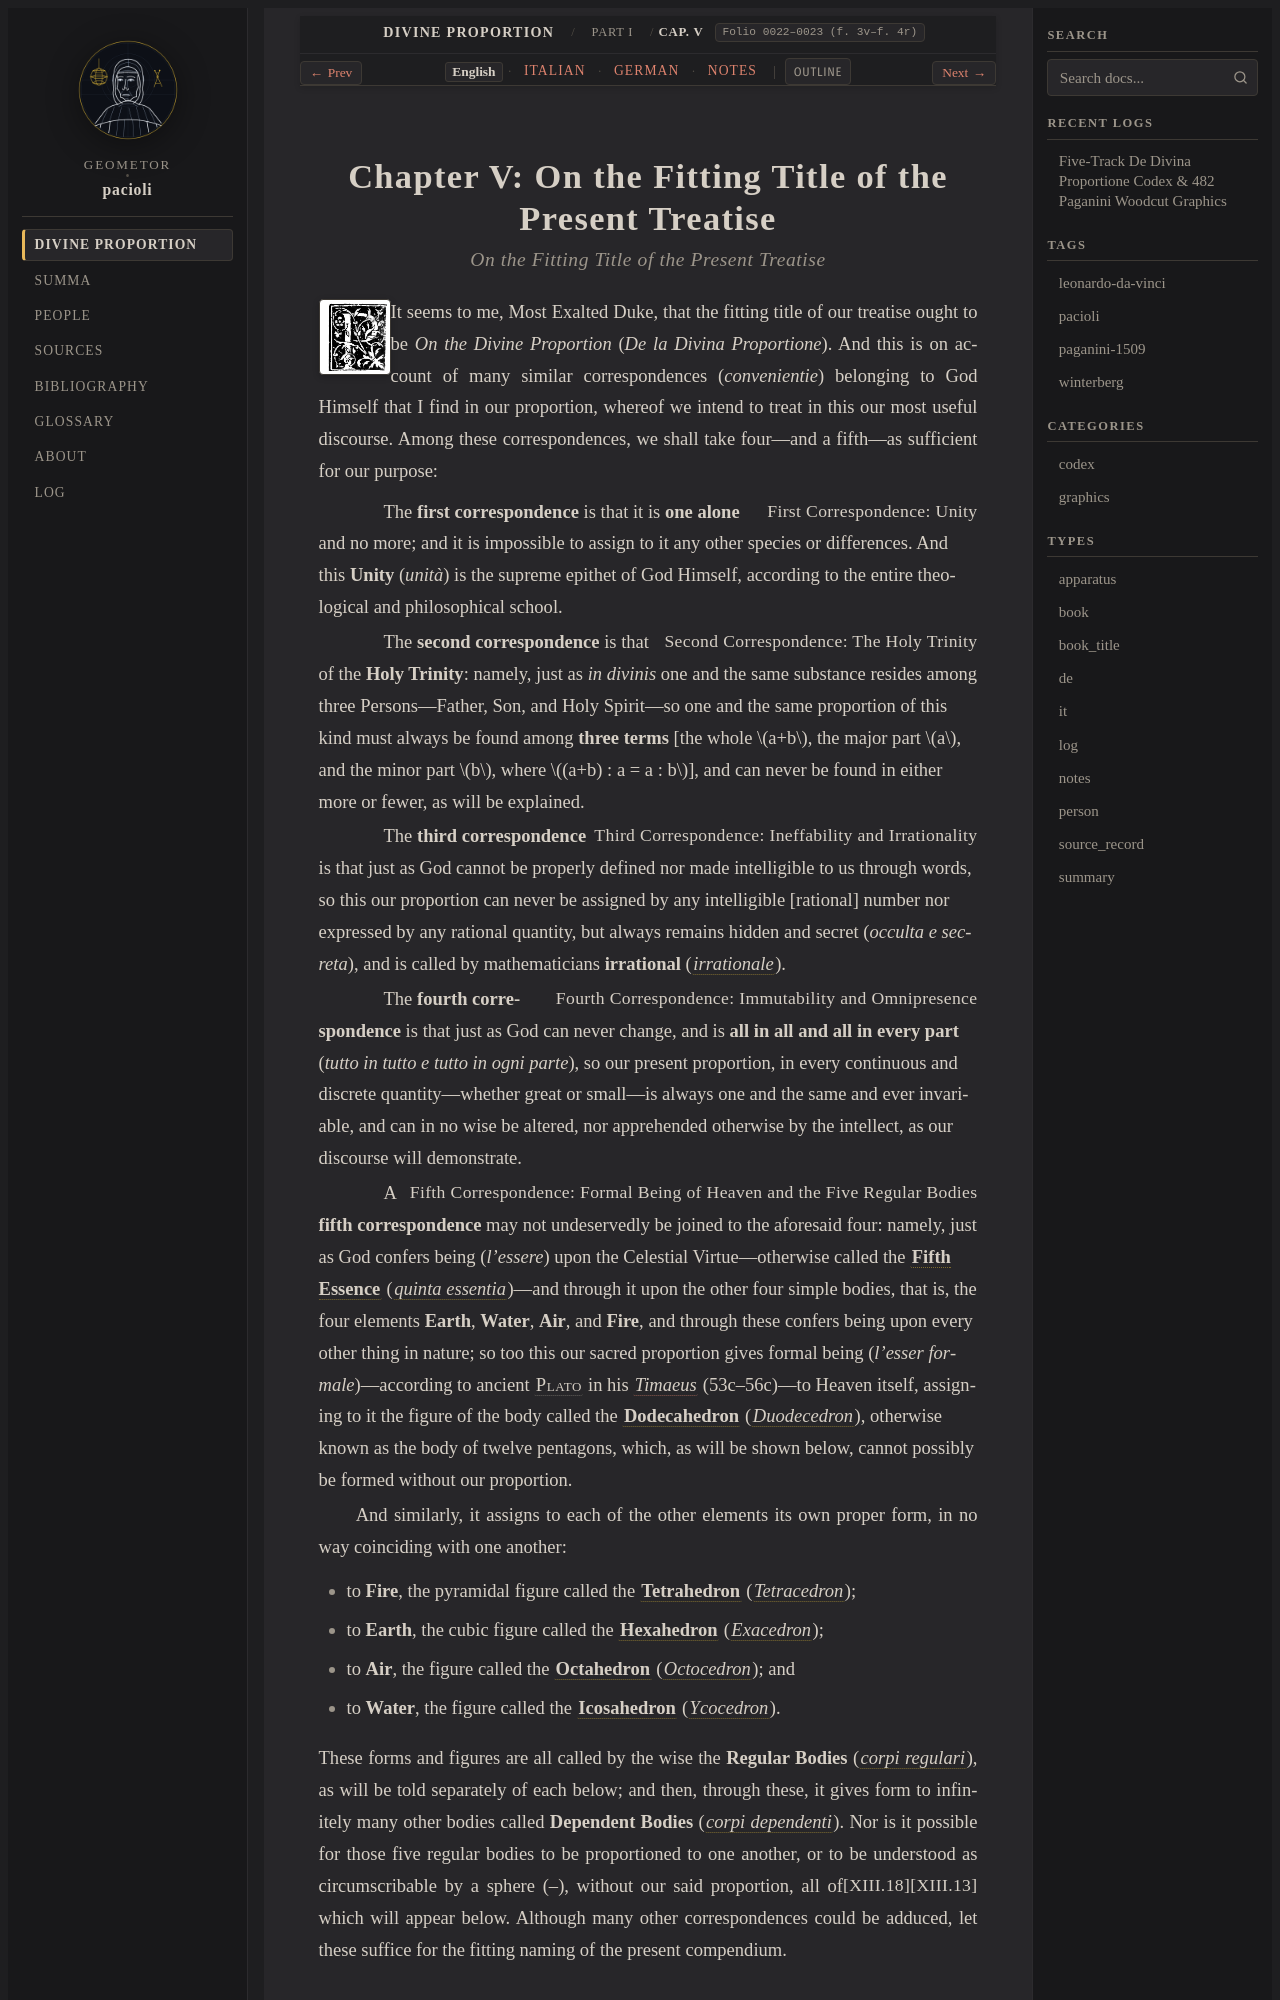

repository: geometor/pacioli · page: de_divina_proportione/compendio/cap_05/index.html · generator: sphinx

:tracks: English: index | Italian: it | German: de | Notes: notes
:layout: book
:canonical_id: Cap. V
:folio: 0022–0023 (f. 3v–f. 4r)

.. _compendio-cap_05:
.. _compendio-cap_05-en:

Chapter V: On the Fitting Title of the Present Treatise
=======================================================

.. rubric:: On the Fitting Title of the Present Treatise

.. folio:: 0022–0023 (f. 3v–f. 4r)
   :initial: 0022.c2.png

It seems to me, Most Exalted Duke, that the fitting title of our treatise ought to be *On the Divine Proportion* (*De la Divina Proportione*). And this is on account of many similar correspondences (*convenientie*) belonging to God Himself that I find in our proportion, whereof we intend to treat in this our most useful discourse. Among these correspondences, we shall take four—and a fifth—as sufficient for our purpose:

.. subclause:: First Correspondence: Unity

   The **first correspondence** is that it is **one alone** and no more; and it is impossible to assign to it any other species or differences. And this **Unity** (*unità*) is the supreme epithet of God Himself, according to the entire theological and philosophical school.

.. subclause:: Second Correspondence: The Holy Trinity

   The **second correspondence** is that of the **Holy Trinity**: namely, just as *in divinis* one and the same substance resides among three Persons—Father, Son, and Holy Spirit—so one and the same proportion of this kind must always be found among **three terms** [the whole :math:`a+b`, the major part :math:`a`, and the minor part :math:`b`, where :math:`(a+b) : a = a : b`], and can never be found in either more or fewer, as will be explained.

.. subclause:: Third Correspondence: Ineffability and Irrationality

   The **third correspondence** is that just as God cannot be properly defined nor made intelligible to us through words, so this our proportion can never be assigned by any intelligible [rational] number nor expressed by any rational quantity, but always remains hidden and secret (*occulta e secreta*), and is called by mathematicians **irrational** (:term:`*irrationale* <irrationale>`).

.. subclause:: Fourth Correspondence: Immutability and Omnipresence

   The **fourth correspondence** is that just as God can never change, and is **all in all and all in every part** (*tutto in tutto e tutto in ogni parte*), so our present proportion, in every continuous and discrete quantity—whether great or small—is always one and the same and ever invariable, and can in no wise be altered, nor apprehended otherwise by the intellect, as our discourse will demonstrate.

.. subclause:: Fifth Correspondence: Formal Being of Heaven and the Five Regular Bodies

   A **fifth correspondence** may not undeservedly be joined to the aforesaid four: namely, just as God confers being (*l'essere*) upon the Celestial Virtue—otherwise called the :term:`**Fifth Essence** <quinta-essentia>` (:term:`*quinta essentia* <quinta-essentia>`)—and through it upon the other four simple bodies, that is, the four elements **Earth**, **Water**, **Air**, and **Fire**, and through these confers being upon every other thing in nature; so too this our sacred proportion gives formal being (*l'esser formale*)—according to ancient :person:`Plato <plato>` in his :cite:`*Timaeus* <plato:timaeus:53c-56c>` (53c–56c)—to Heaven itself, assigning to it the figure of the body called the :term:`**Dodecahedron** <dodecahedron>` (:term:`*Duodecedron* <dodecahedron>`), otherwise known as the body of twelve pentagons, which, as will be shown below, cannot possibly be formed without our proportion.

And similarly, it assigns to each of the other elements its own proper form, in no way coinciding with one another:
